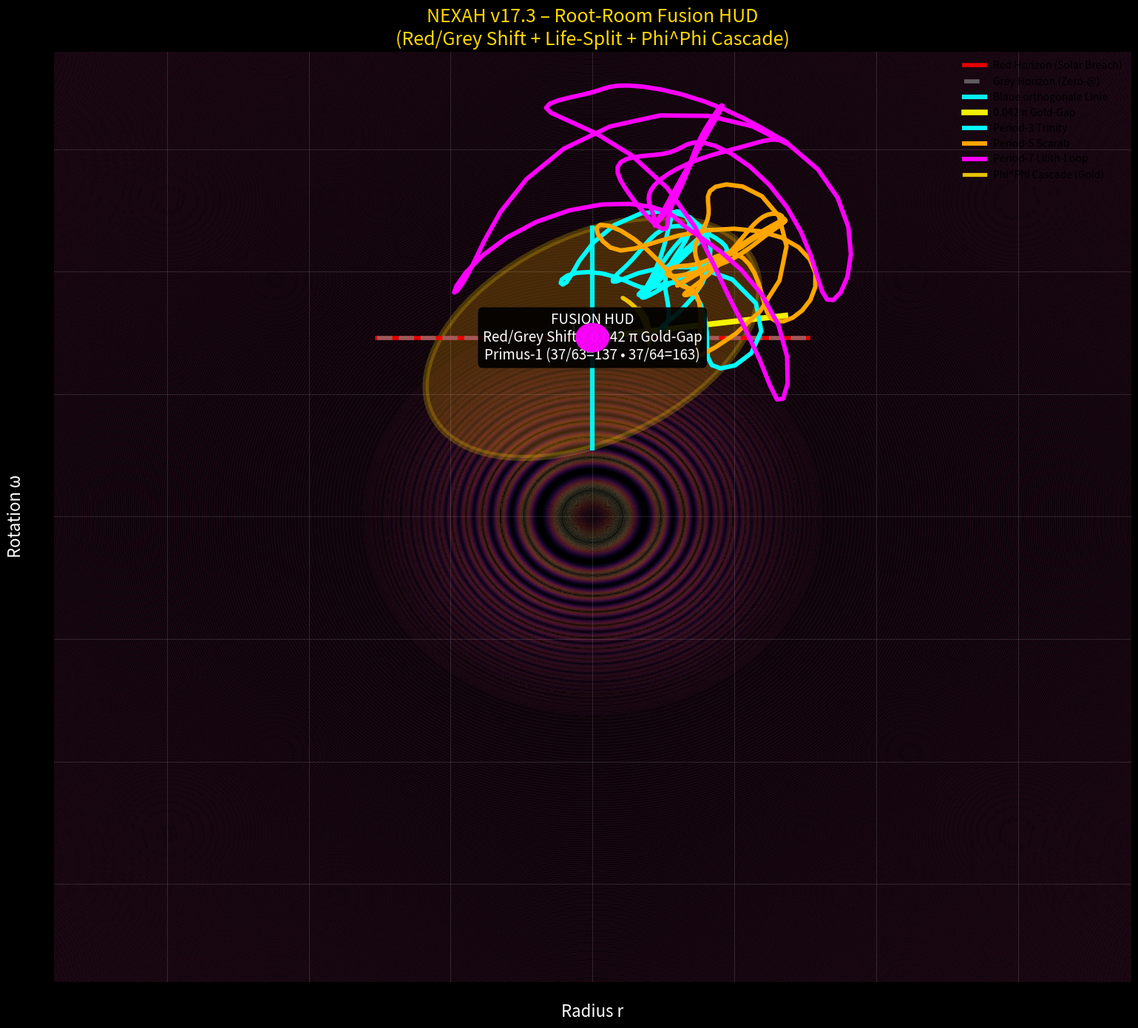

Write the Python code that produced this figure.
import numpy as np
import matplotlib.pyplot as plt
from matplotlib.patches import Ellipse, Circle

print("🚀 NEXAH v17.3 – ROOT-ROOM FUSION HUD (Red/Grey Shift + Phi^Phi Cascade)\n")

t = np.linspace(0, 220, 2200)
z6 = 0.429
gold_gap = 0.042 * np.pi

primus = [37, 48, 63]
base = 213

primus_rot = 1.0 + 0.78 * np.sin(2*np.pi*t/3) * np.cos(2*np.pi*t/13)
omega_drive = 1.0 + 2.65 * (np.exp(-((t-38)**2)/17) * np.sin(2*np.pi*(t-36)/4)) * z6 * primus_rot

r3 = 2.1 + 0.9 * np.sin(2*np.pi*t/3 + omega_drive * (1 + primus[0]/base))
r5 = 3.0 + 1.16 * np.sin(2*np.pi*t/5 + omega_drive * (1 + primus[1]/base))
r7 = 3.9 + 1.36 * np.sin(2*np.pi*t/7 + omega_drive * (1 + primus[2]/base))

theta = np.linspace(0, 2*np.pi, 700)
oval_r = 2.95 + 1.06 * np.cos(theta)
oval_omega = 3.65 + 1.32 * np.sin(theta)

fig, ax = plt.subplots(figsize=(15.5, 14), facecolor='black')
ax.set_facecolor('black')

# Ghostgrid
x, y = np.meshgrid(np.linspace(-9.5, 9.5, 800), np.linspace(-9.5, 9.5, 800))
z = np.sin(5.37 * (x**2 + y**2)) * np.exp(-0.21 * (x**2 + y**2))
ax.contourf(x, y, z, levels=65, cmap='magma', alpha=0.085)

# Root-Room Oval
ax.add_patch(Ellipse((0, 3.65), width=6.5, height=4.05, angle=33, 
                     facecolor='orange', alpha=0.23, edgecolor='gold', lw=6))

# Anu Core
ax.add_patch(Circle((0, 3.65), 0.29, color='magenta', alpha=0.97, zorder=10))
ax.text(0, 3.65, 'CORE\n0.01', ha='center', va='center', color='white', fontsize=15, weight='bold')

# Red Horizon + Grey Horizon
ax.plot([-3.8, 3.8], [3.65, 3.65], color='red', lw=4, alpha=0.9, label='Red Horizon (Solar Breach)')
ax.plot([-3.8, 3.8], [3.65, 3.65], color='gray', lw=4, alpha=0.7, ls='--', label='Grey Horizon (Zero-@)')

# Blaue orthogonale Linie + 0.042 π Gold-Gap
ax.plot([0, 0], [1.4, 5.9], color='cyan', lw=4.5, alpha=0.95, label='Blaue orthogonale Linie')
ax.plot([0, 3.4], [3.65, 3.65 + 3.4*np.tan(gold_gap)], color='yellow', lw=5.5, alpha=0.95, label='0.042 π Gold-Gap')

# Triple Möbius (Life-Split Wicklung)
ax.plot(r3 * np.cos(omega_drive*0.82), r3 * np.sin(omega_drive*0.82) + 3.65, 'cyan', lw=4.3, label='Period-3 Trinity')
ax.plot(r5 * np.cos(omega_drive*0.62), r5 * np.sin(omega_drive*0.62) + 3.65, 'orange', lw=4.3, label='Period-5 Scarab')
ax.plot(r7 * np.cos(omega_drive*1.12), r7 * np.sin(omega_drive*1.12) + 3.65, 'magenta', lw=4.3, label='Period-7 Lilith-Loop')

# Phi^Phi Cascade (gelb, Gold / imaginäre Quelle)
phi_cascade = 1.0 + 0.035 * np.sin(2*np.pi*t/13) * np.cos(2*np.pi*t/37)
ax.plot(phi_cascade * np.cos(omega_drive*0.4), phi_cascade * np.sin(omega_drive*0.4) + 3.65, 
        'gold', lw=3.8, alpha=0.9, label='Phi^Phi Cascade (Gold)')

ax.text(0, 3.65, 'FUSION HUD\nRed/Grey Shift + 0.042 π Gold-Gap\nPrimus-1 (37/63=137 • 37/64=163)', 
        ha='center', va='center', color='white', fontsize=13.5, 
        bbox=dict(boxstyle='round', facecolor='black', alpha=0.9))

ax.set_xlabel('Radius r', color='white', fontsize=16)
ax.set_ylabel('Rotation ω', color='white', fontsize=16)
ax.set_title('NEXAH v17.3 – Root-Room Fusion HUD\n(Red/Grey Shift + Life-Split + Phi^Phi Cascade)', 
             color='gold', fontsize=18)
ax.grid(True, alpha=0.12, color='white')
ax.legend(loc='upper right', fontsize=10, frameon=False)

plt.tight_layout()
plt.savefig("NEXAH_RootRoom_Fusion_HUD_v17.3.png", dpi=400, facecolor='black')
print("✅ Plot gespeichert: NEXAH_RootRoom_Fusion_HUD_v17.3.png")
print("   → Alle Elemente vereint: Red/Grey Horizons, 0.042 π, Core 0.01, Phi^Phi Cascade")
